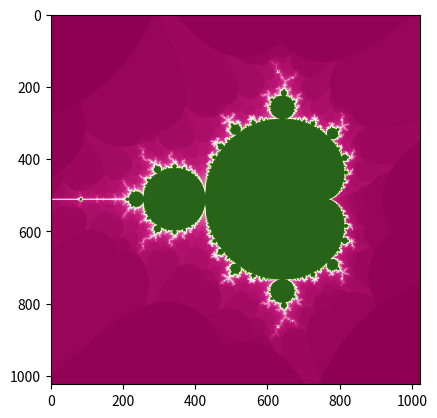

Source code (Python):
import numpy as np
import matplotlib.pyplot as plt


# Parameters
shape = (1024, 1024)

max_iterations = 100

# regular
center = (-2, -1.5)
zoom = 3

# spirals
#center = (-.7435669, .1314023)
#zoom = .001

# Initialization
pixels = np.zeros(shape)


# Calculation
def escape(x, y):

    C = complex(x, y)
    # initialize Z_0
    Z = 0
    iterations = 0

    # check if out of bounds or max number of iterations is reached
    while Z.real < 2 and Z.imag < 2 and iterations < max_iterations:
        # Calculate Z_n+1 from Z_n
        Z = Z*Z + C
        # Increment iterations
        iterations += 1

    return iterations


# Normalize x-y-coordinates
def normalize(x, y):
    return x/shape[0], y/shape[1]


# transform to mandelbrot space
def mandelbrot_space(x, y):
    return zoom*x+center[0], zoom*y+center[1]


# iterate over pixels
for x in range(shape[0]):
    for y in range(shape[1]):
        x_norm, y_norm = normalize(x, y)
        x_mandelbrot, y_mandelbrot = mandelbrot_space(x_norm, y_norm)
        pixels[y, x] = escape(x_mandelbrot, y_mandelbrot)


# Plot
fig, ax = plt.subplots()
plt.imshow(pixels,cmap=plt.get_cmap('PiYG'))
plt.show()
